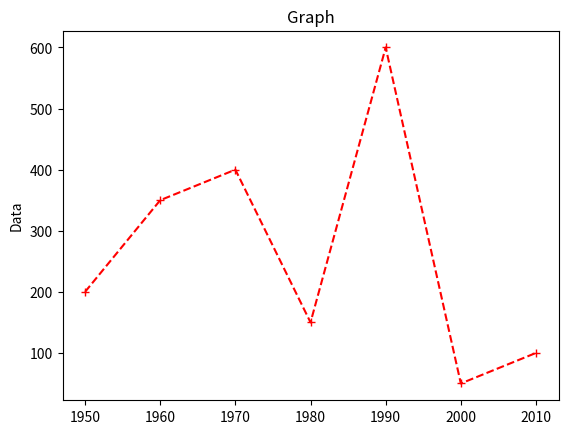

Python code for this plot:
import matplotlib.pyplot as plt


plt.plot([1950, 1960, 1970, 1980, 1990, 2000, 2010], 
         [200, 350, 400, 150, 600, 50, 100],
         color='red', marker='+', linestyle='--')
plt.title("Graph")
plt.ylabel("Data")
plt.show()


